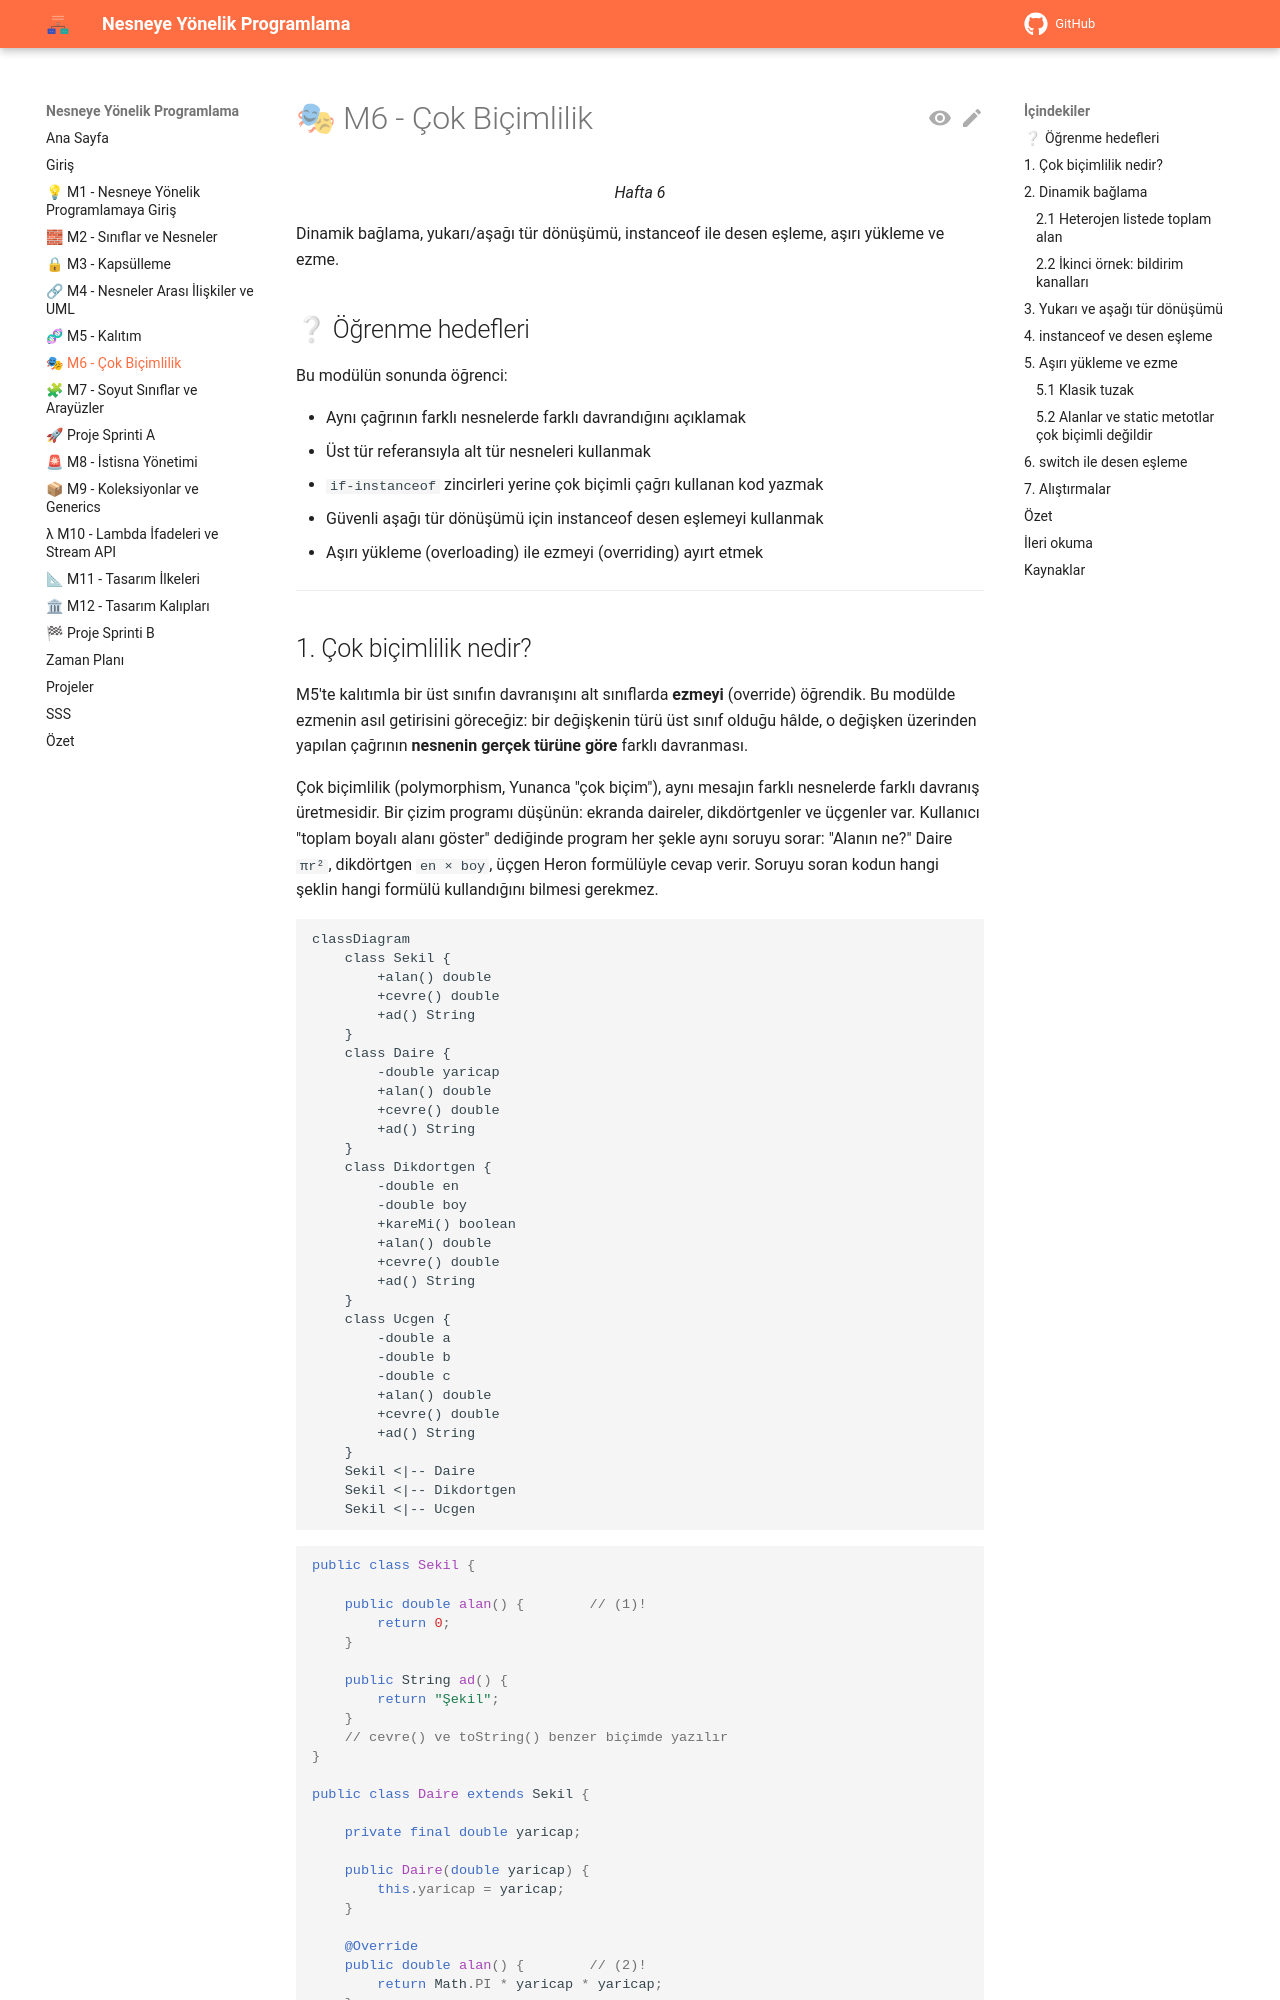

repository: aligunesgit/NesneyeYonelikProgramlama · page: m6_cok_bicimlilik/index.html · generator: mkdocs

# 🎭 M6 - Çok Biçimlilik

<p align="center"><em>Hafta 6</em></p>

Dinamik bağlama, yukarı/aşağı tür dönüşümü, instanceof ile desen eşleme, aşırı yükleme ve ezme.

## ❔ Öğrenme hedefleri

Bu modülün sonunda öğrenci:

* Aynı çağrının farklı nesnelerde farklı davrandığını açıklamak
* Üst tür referansıyla alt tür nesneleri kullanmak
* `if-instanceof` zincirleri yerine çok biçimli çağrı kullanan kod yazmak
* Güvenli aşağı tür dönüşümü için instanceof desen eşlemeyi kullanmak
* Aşırı yükleme (overloading) ile ezmeyi (overriding) ayırt etmek

---

## 1. Çok biçimlilik nedir? { #1-cok-bicimlilik }

M5'te kalıtımla bir üst sınıfın davranışını alt sınıflarda **ezmeyi** (override) öğrendik. Bu
modülde ezmenin asıl getirisini göreceğiz: bir değişkenin türü üst sınıf olduğu hâlde, o değişken
üzerinden yapılan çağrının **nesnenin gerçek türüne göre** farklı davranması.

Çok biçimlilik (polymorphism, Yunanca "çok biçim"), aynı mesajın farklı nesnelerde farklı davranış
üretmesidir. Bir çizim programı düşünün: ekranda daireler, dikdörtgenler ve üçgenler var. Kullanıcı
"toplam boyalı alanı göster" dediğinde program her şekle aynı soruyu sorar: "Alanın ne?" Daire
`πr²`, dikdörtgen `en × boy`, üçgen Heron formülüyle cevap verir. Soruyu soran kodun hangi şeklin
hangi formülü kullandığını bilmesi gerekmez.

```mermaid
classDiagram
    class Sekil {
        +alan() double
        +cevre() double
        +ad() String
    }
    class Daire {
        -double yaricap
        +alan() double
        +cevre() double
        +ad() String
    }
    class Dikdortgen {
        -double en
        -double boy
        +kareMi() boolean
        +alan() double
        +cevre() double
        +ad() String
    }
    class Ucgen {
        -double a
        -double b
        -double c
        +alan() double
        +cevre() double
        +ad() String
    }
    Sekil <|-- Daire
    Sekil <|-- Dikdortgen
    Sekil <|-- Ucgen
```

```java
public class Sekil {

    public double alan() {        // (1)!
        return 0;
    }

    public String ad() {
        return "Şekil";
    }
    // cevre() ve toString() benzer biçimde yazılır
}

public class Daire extends Sekil {

    private final double yaricap;

    public Daire(double yaricap) {
        this.yaricap = yaricap;
    }

    @Override
    public double alan() {        // (2)!
        return Math.PI * yaricap * yaricap;
    }

    @Override
    public String ad() {
        return "Daire";
    }
}
```

1. "Genel bir şekil"in alanı anlamsızdır; şimdilik 0 döndürüyoruz. M7'de `Sekil`'i **soyut**
   (abstract) sınıf yaparak bu yapay gövdeden kurtulacağız.
2. `Daire`, üst sınıfın `alan()` metodunu ezer. `@Override` derleyiciye "bu bir ezmedir" der; imzayı
   yanlış yazarsanız derleme hatası alırsınız (M5).

Çok biçimliliğin kapısı şu satırdır:

```java
Sekil s = new Daire(2);   // üst tür referansı, alt tür nesnesi
System.out.println(s.ad());     // Daire
System.out.println(s.alan());   // 12.566370614359172
```

Kalıtım bir **"bir-tür"** (is-a) ilişkisi kurduğu için her `Daire` aynı zamanda bir `Sekil`'dir; bu
yüzden `Sekil` türünde bir değişken bir `Daire` nesnesini gösterebilir. Tersi doğru değildir: her
şekil bir daire değildir.
